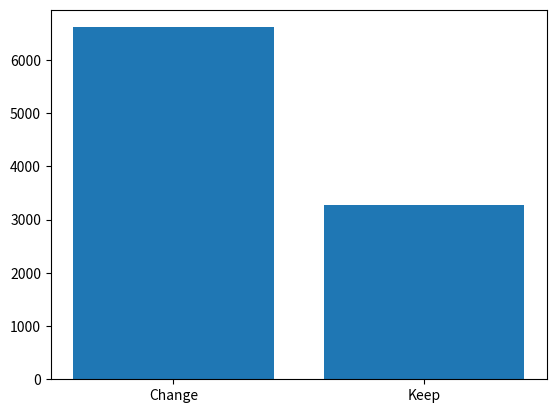

Recreate this plot in Python.
"""
  ce programme est un jeu en python dont le but est de simuler le jeu télévisé
  du Monty Hall, un joueur choisit une porte parmi trois, sachant qu’une seule
  porte cache un prix.
  Après le premier choix du joueur, l’animateur, qui sait ce qui se trouve
  derrière chaque porte, ouvre une des deux portes restantes qui ne cache
  pas le prix.
  Le joueur peut alors changer son choix initial et choisir l’autre porte fermée.

"""
import matplotlib.pyplot as plt # import de la librairie pour faire les tracés
from random import choice  # import des librairies de randomisation

"""
  Création de la fonction  play_one_game avec strategy en parametre.
  “change”: le joueur change de porte après que l’animateur a ouvert une porte ou
  “keep”: le joueur garde son choix initial.
  La fonction renvoie True si le joueur gagne,
  c’est-à-dire si son choix final est la porte avec le prix et False sinon
"""
def play_one_game(strategy):

  doors = ['A', 'B', 'C']  # création d'une liste de 3 portes  A B et C
  # choix  aléatoire d'un porte
  correct_door = choice(doors)
  first_choice = choice(doors)
  doors.remove(first_choice) #suppression de la porte choisie, donne le choix restant
  # print("correct_door :",doors)
  #  boucle de traitement de
  while True:
    hint_door = choice(doors) # initialisation du la porte ouverte
    if hint_door != correct_door:
      doors.remove(hint_door) # on supprime la porte si elle ne correspond pas à la porte gagnante
      break
  # si le choix du joueur est "change"
  if strategy.lower() == "change":
      second_choice = choice(doors) #le joueur change de porte et choisit donc la porte restante de la liste "doors"
  elif strategy.lower() == "keep": # si le choix du joueur est "keep"
      second_choice = first_choice #le joueur garde sa porte initiale
  else:
      raise ValueError("Strategy not recognized!") #on léve une erreur si jamais il n'y avait aucun choix

  return second_choice == correct_door  #renvoie True si le choix final du joueur
  #  est la porte gagnante car (second_choice == correct_door), sinon on renvoie false

"""
  La fonction play_many_games simule plusieurs parties (nb_turns).
  Elle renvoie une liste de gains/pertes (1,0).
  strategy sera ou "change" ou "keep"
  nb_turn définit le nombre de partie à simuler
"""
def play_many_games(strategy, nb_turns):
    # retourne une liste en comprehension lancant la partie "play_one_game" qui retourne
    #  false ou true, la liste fait la taille du nombre de parties
    print(list(1 if play_one_game(strategy) else 0 for i in range(nb_turns)))
    return list(1 if play_one_game(strategy) else 0 for i in range(nb_turns))

# fonction alternate
def play_many_games_alternate(strategy, nb_turns):
    # retourne une liste en comprehension lancant la partie "play_one_game" qui retourne
    #  false ou true, la liste fait la taille du nombre de parties
    strategie=["keep","garder"]
    print(list(1 if play_one_game(strategy) else 0 for i in range(nb_turns)))
    return list(1 if play_one_game(strategy) else 0 for i in range(nb_turns))


"""
  affichage histogramme avec la librairie matplotlib du nombre de gains
  en fonction de la stratégie adoptée
  change ou keep sur un échantillon de 10 000 parties
"""
plot = plt.bar([1, 2],
               [sum(play_many_games("change", 10000)), sum(play_many_games("keep", 10000))],
               tick_label=["Change", "Keep"])

              #  Ca ne sert à rien mais je ptrouve
# \begin{equation}
# coefficient\_directeur = \frac{\Delta y}{\Delta x} = \frac{y_2 - y_1}{x_2 - x_1}
# \end{equation}

